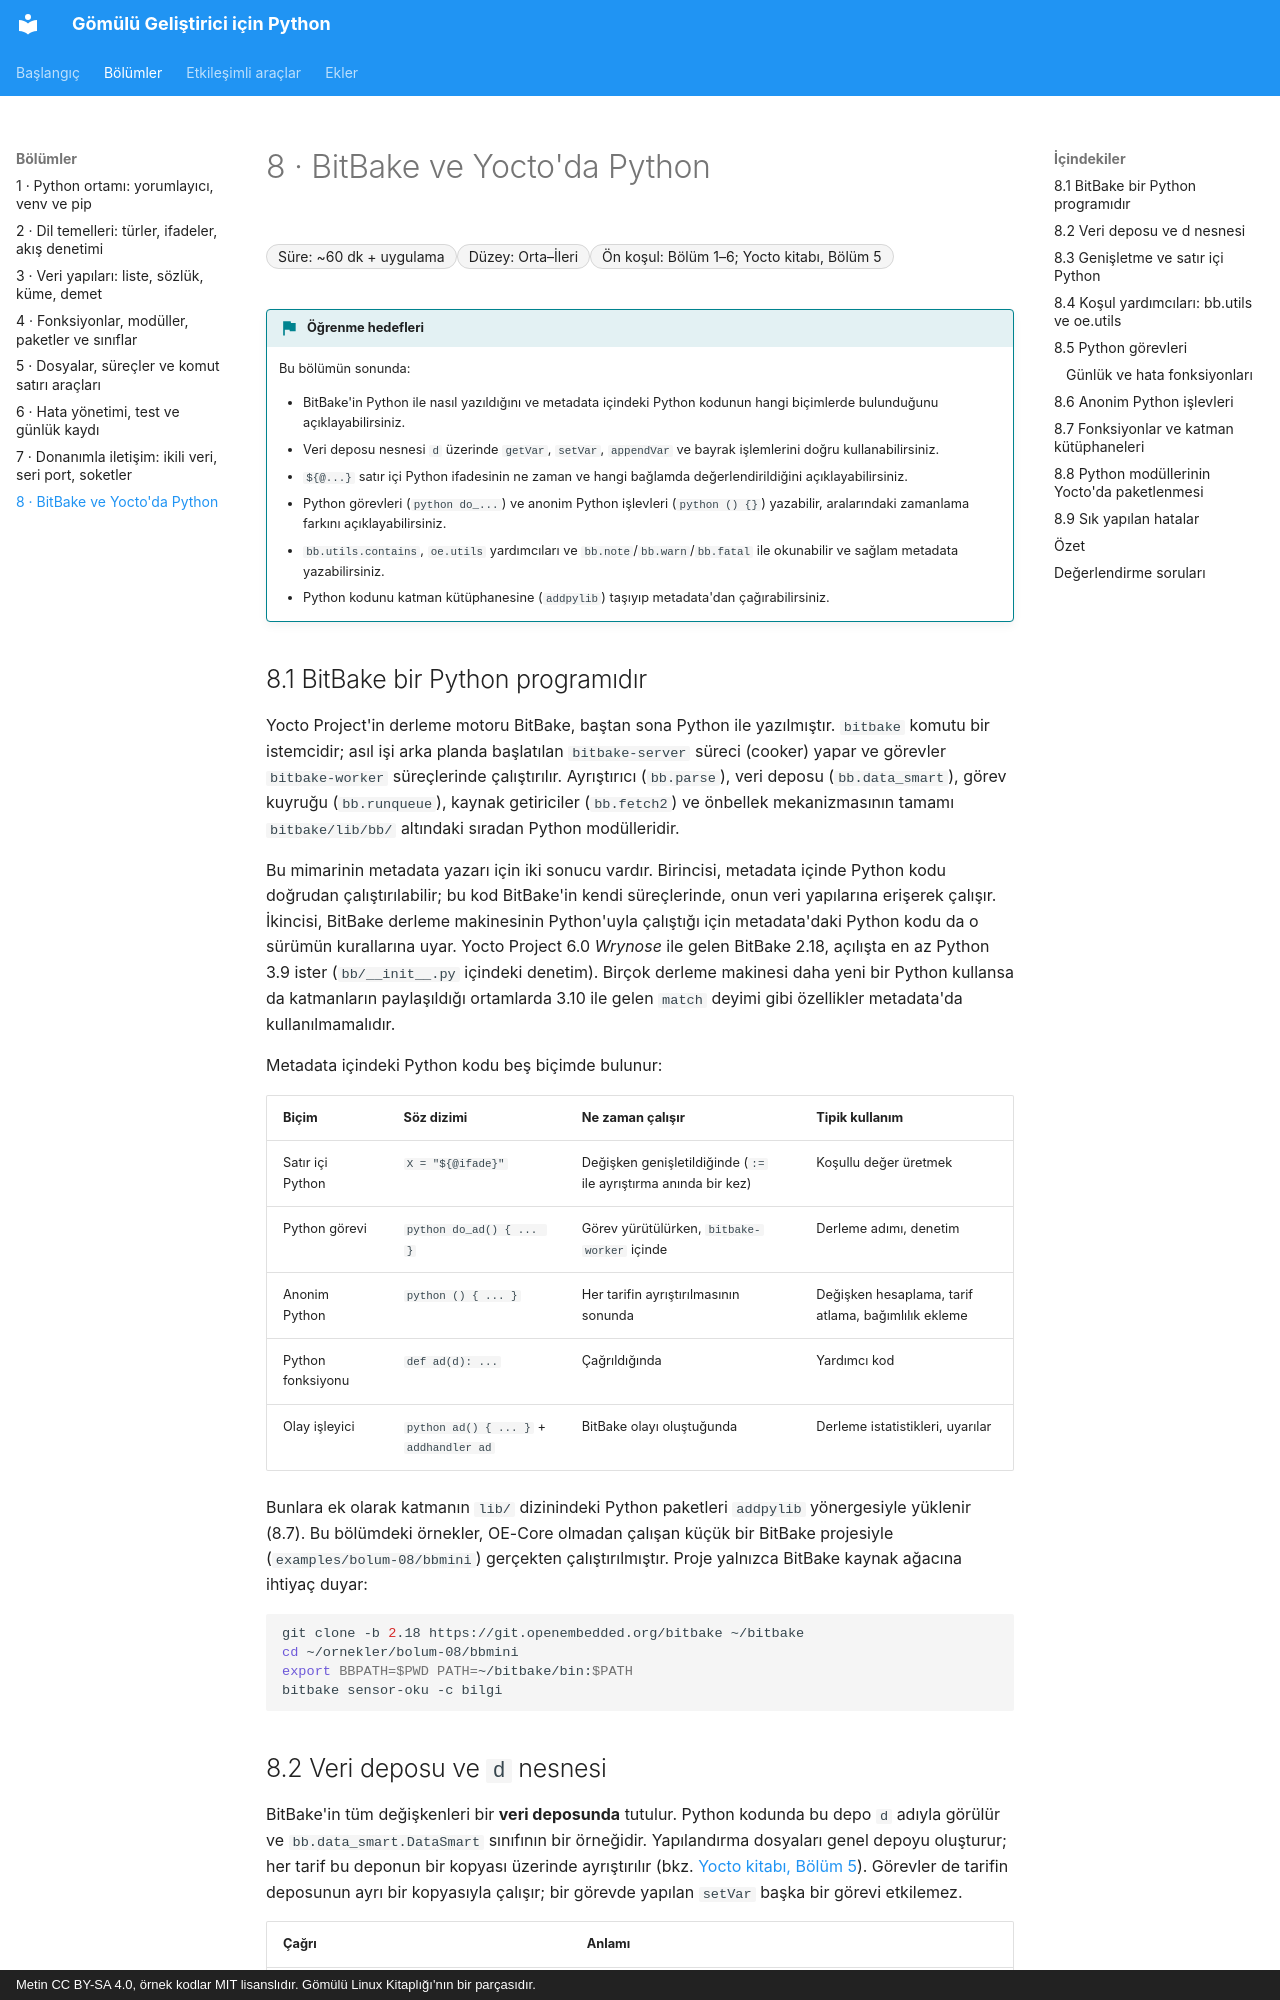

repository: mfguney/python-gomulu · page: bolumler/08-bitbake-python.html · generator: mkdocs · copyright: Metin CC BY-SA 4.0, örnek kodlar MIT lisanslıdır. Gömülü Linux Kitaplığı'nın bir parçasıdır.

# 8 · BitBake ve Yocto'da Python

<div class="kunye" markdown>
<span>Süre: ~60 dk + uygulama</span><span>Düzey: Orta–İleri</span><span>Ön koşul: Bölüm 1–6; Yocto kitabı, Bölüm 5</span>
</div>

!!! hedef "Öğrenme hedefleri"
    Bu bölümün sonunda:

    - BitBake'in Python ile nasıl yazıldığını ve metadata içindeki Python kodunun hangi biçimlerde bulunduğunu açıklayabilirsiniz.
    - Veri deposu nesnesi `d` üzerinde `getVar`, `setVar`, `appendVar` ve bayrak işlemlerini doğru kullanabilirsiniz.
    - `${@...}` satır içi Python ifadesinin ne zaman ve hangi bağlamda değerlendirildiğini açıklayabilirsiniz.
    - Python görevleri (`python do_...`) ve anonim Python işlevleri (`python () {}`) yazabilir, aralarındaki zamanlama farkını açıklayabilirsiniz.
    - `bb.utils.contains`, `oe.utils` yardımcıları ve `bb.note`/`bb.warn`/`bb.fatal` ile okunabilir ve sağlam metadata yazabilirsiniz.
    - Python kodunu katman kütüphanesine (`addpylib`) taşıyıp metadata'dan çağırabilirsiniz.

## 8.1 BitBake bir Python programıdır

Yocto Project'in derleme motoru BitBake, baştan sona Python ile yazılmıştır. `bitbake` komutu bir
istemcidir; asıl işi arka planda başlatılan `bitbake-server` süreci (cooker) yapar ve görevler
`bitbake-worker` süreçlerinde çalıştırılır. Ayrıştırıcı (`bb.parse`), veri deposu
(`bb.data_smart`), görev kuyruğu (`bb.runqueue`), kaynak getiriciler (`bb.fetch2`) ve önbellek
mekanizmasının tamamı `bitbake/lib/bb/` altındaki sıradan Python modülleridir.

Bu mimarinin metadata yazarı için iki sonucu vardır. Birincisi, metadata içinde Python kodu doğrudan
çalıştırılabilir; bu kod BitBake'in kendi süreçlerinde, onun veri yapılarına erişerek çalışır. İkincisi,
BitBake derleme makinesinin Python'uyla çalıştığı için metadata'daki Python kodu da o sürümün
kurallarına uyar. Yocto Project 6.0 *Wrynose* ile gelen BitBake 2.18, açılışta en az Python 3.9
ister (`bb/__init__.py` içindeki denetim). Birçok derleme makinesi daha yeni bir Python kullansa da
katmanların paylaşıldığı ortamlarda 3.10 ile gelen `match` deyimi gibi özellikler metadata'da
kullanılmamalıdır.

Metadata içindeki Python kodu beş biçimde bulunur:

| Biçim | Söz dizimi | Ne zaman çalışır | Tipik kullanım |
|---|---|---|---|
| Satır içi Python | `X = "${@ifade}"` | Değişken genişletildiğinde (`:=` ile ayrıştırma anında bir kez) | Koşullu değer üretmek |
| Python görevi | `python do_ad() { ... }` | Görev yürütülürken, `bitbake-worker` içinde | Derleme adımı, denetim |
| Anonim Python | `python () { ... }` | Her tarifin ayrıştırılmasının sonunda | Değişken hesaplama, tarif atlama, bağımlılık ekleme |
| Python fonksiyonu | `def ad(d): ...` | Çağrıldığında | Yardımcı kod |
| Olay işleyici | `python ad() { ... }` + `addhandler ad` | BitBake olayı oluştuğunda | Derleme istatistikleri, uyarılar |

Bunlara ek olarak katmanın `lib/` dizinindeki Python paketleri `addpylib` yönergesiyle yüklenir (8.7).
Bu bölümdeki örnekler, OE-Core olmadan çalışan küçük bir BitBake projesiyle (`examples/bolum-08/bbmini`)
gerçekten çalıştırılmıştır. Proje yalnızca BitBake kaynak ağacına ihtiyaç duyar:

```bash
git clone -b 2.18 https://git.openembedded.org/bitbake ~/bitbake
cd ~/ornekler/bolum-08/bbmini
export BBPATH=$PWD PATH=~/bitbake/bin:$PATH
bitbake sensor-oku -c bilgi
```
